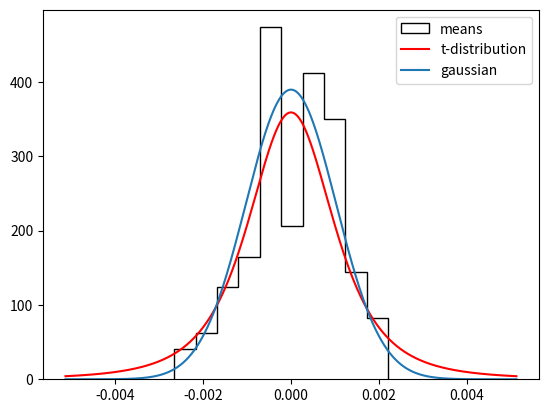

Write the Python code that produced this figure.
#!/usr/bin/env python3
# -*- coding: utf-8 -*-
"""
Created on Mon Jan  2 15:30:33 2023

@author: federicoastori
"""

import numpy as np
import matplotlib.pyplot as plt
from scipy.stats import t, norm

distG=norm(loc=0, scale=0.1)


data=[distG.rvs(10000) for i in range(100)]
mean=[]

for j in data:
    # plt.figure()
    #plt.hist(j, bins=50, histtype='step', density=True)
    mean.append(np.mean(j))

plt.figure()
scale=np.std(mean)
xx=np.linspace(-scale*5,scale*5,10000)
k=3

# plt.scatter(xx,mean, marker='x', color='black', label='means')
plt.hist(mean, bins=10, histtype='step', color='black', label='means', density=True)
plt.plot(xx,t.pdf(xx, scale=scale, loc=0, df=k), color='red', label='t-distribution')
# plt.xlim(np.min(mean),np.max(mean))
plt.plot(xx,norm.pdf(xx,loc=0,scale=scale), label='gaussian')
plt.legend(loc=0)

